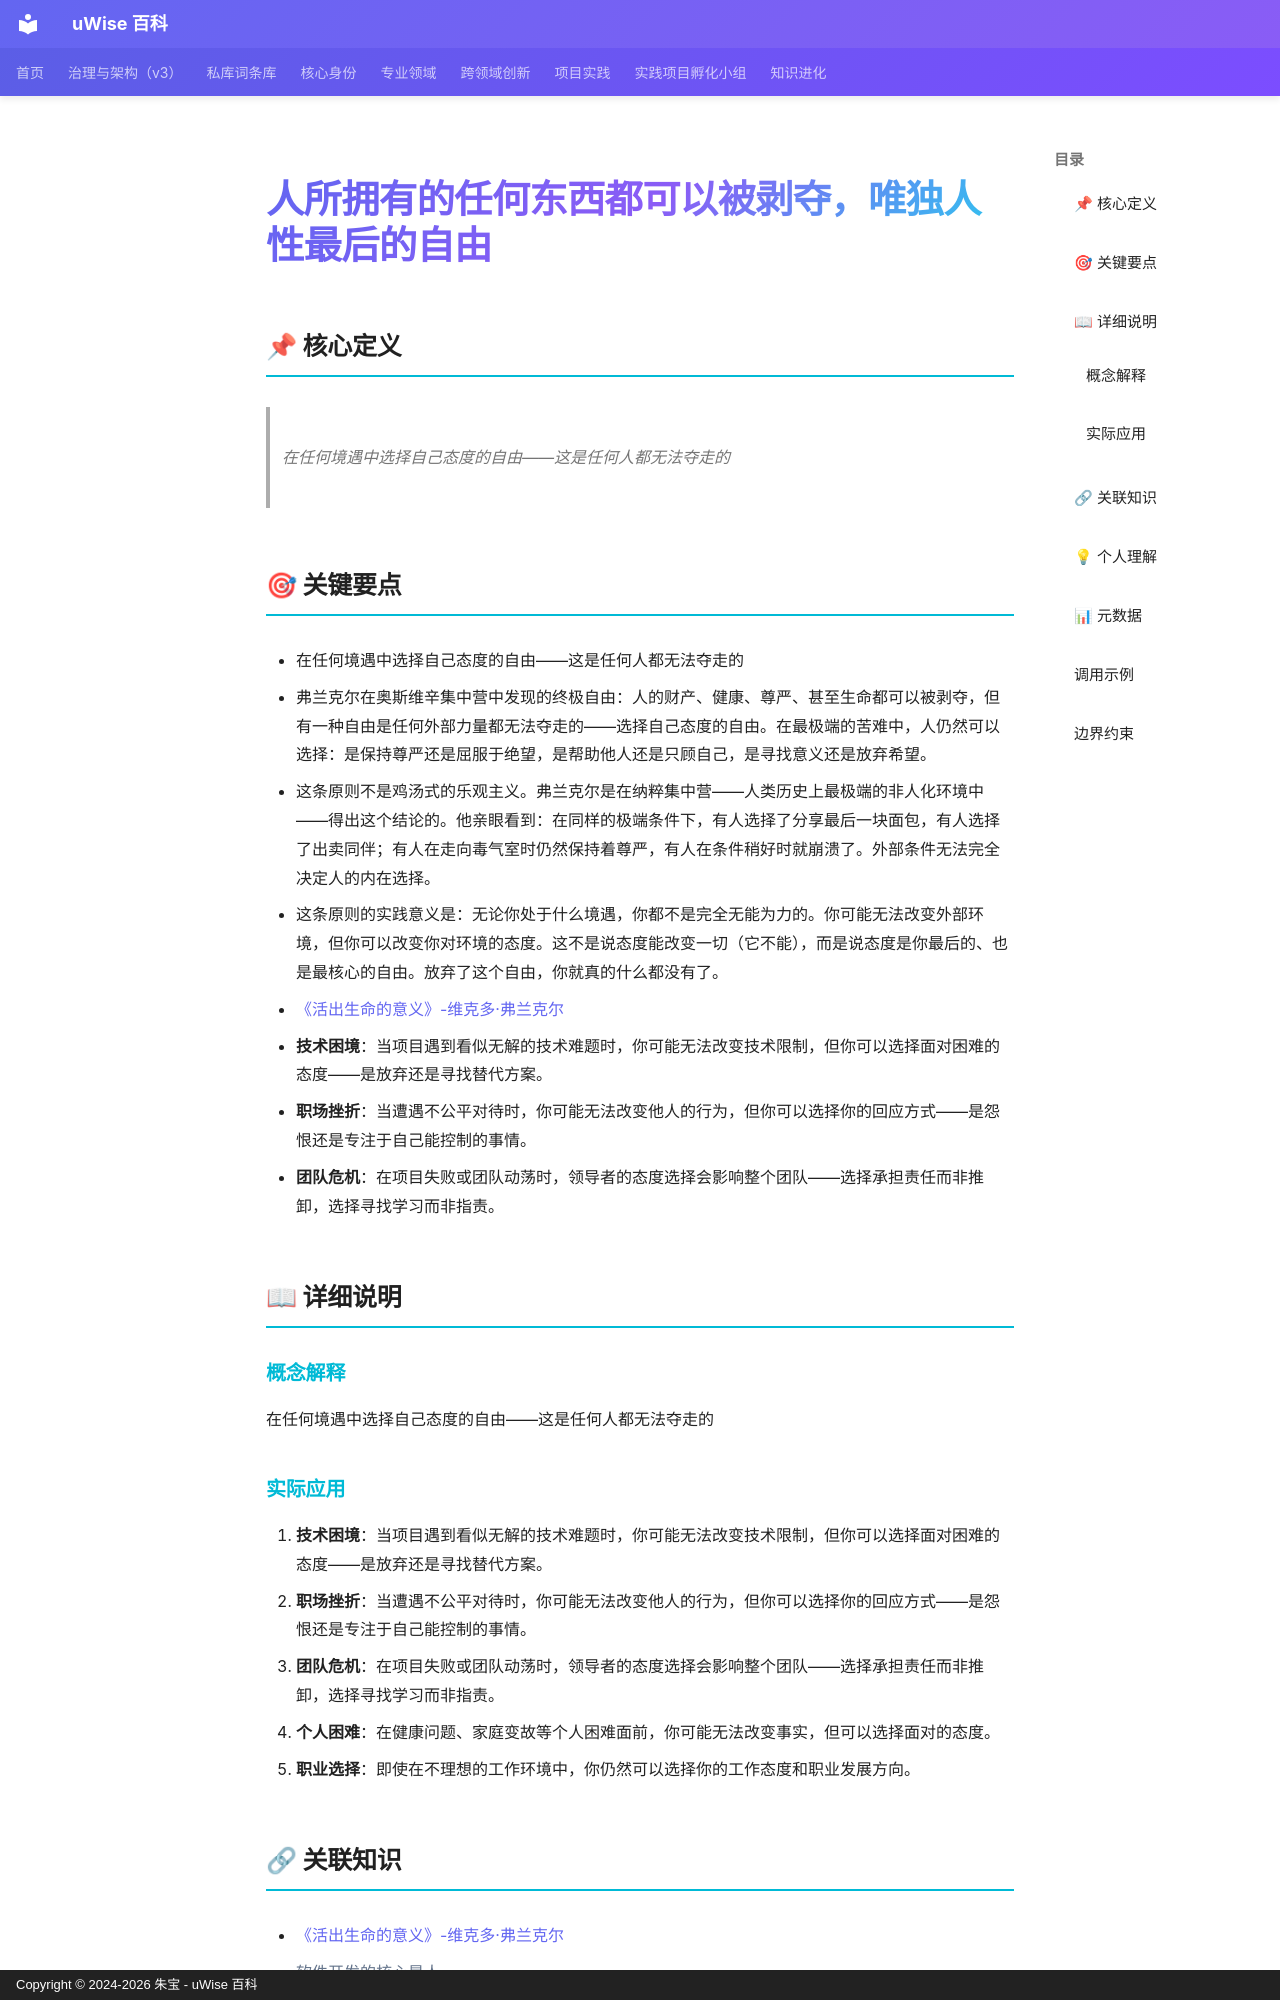

repository: zhubao315/uWise · page: vault-encyclopedia/entry-5777c601/index.html · generator: mkdocs · copyright: Copyright © 2024-2026 朱宝 - uWise 百科

---
title: "人所拥有的任何东西都可以被剥夺，唯独人性最后的自由"
description: "在任何境遇中选择自己态度的自由——这是任何人都无法夺走的"
---

# 人所拥有的任何东西都可以被剥夺，唯独人性最后的自由

## 📌 核心定义

> 在任何境遇中选择自己态度的自由——这是任何人都无法夺走的

## 🎯 关键要点

- 在任何境遇中选择自己态度的自由——这是任何人都无法夺走的
- 弗兰克尔在奥斯维辛集中营中发现的终极自由：人的财产、健康、尊严、甚至生命都可以被剥夺，但有一种自由是任何外部力量都无法夺走的——选择自己态度的自由。在最极端的苦难中，人仍然可以选择：是保持尊严还是屈服于绝望，是帮助他人还是只顾自己，是寻找意义还是放弃希望。
- 这条原则不是鸡汤式的乐观主义。弗兰克尔是在纳粹集中营——人类历史上最极端的非人化环境中——得出这个结论的。他亲眼看到：在同样的极端条件下，有人选择了分享最后一块面包，有人选择了出卖同伴；有人在走向毒气室时仍然保持着尊严，有人在条件稍好时就崩溃了。外部条件无法完全决定人的内在选择。
- 这条原则的实践意义是：无论你处于什么境遇，你都不是完全无能为力的。你可能无法改变外部环境，但你可以改变你对环境的态度。这不是说态度能改变一切（它不能），而是说态度是你最后的、也是最核心的自由。放弃了这个自由，你就真的什么都没有了。
- [《活出生命的意义》-维克多·弗兰克尔](../entry-deddd3bf/)
- **技术困境**：当项目遇到看似无解的技术难题时，你可能无法改变技术限制，但你可以选择面对困难的态度——是放弃还是寻找替代方案。
- **职场挫折**：当遭遇不公平对待时，你可能无法改变他人的行为，但你可以选择你的回应方式——是怨恨还是专注于自己能控制的事情。
- **团队危机**：在项目失败或团队动荡时，领导者的态度选择会影响整个团队——选择承担责任而非推卸，选择寻找学习而非指责。

## 📖 详细说明

### 概念解释
在任何境遇中选择自己态度的自由——这是任何人都无法夺走的


### 实际应用

1. **技术困境**：当项目遇到看似无解的技术难题时，你可能无法改变技术限制，但你可以选择面对困难的态度——是放弃还是寻找替代方案。
2. **职场挫折**：当遭遇不公平对待时，你可能无法改变他人的行为，但你可以选择你的回应方式——是怨恨还是专注于自己能控制的事情。
3. **团队危机**：在项目失败或团队动荡时，领导者的态度选择会影响整个团队——选择承担责任而非推卸，选择寻找学习而非指责。
4. **个人困难**：在健康问题、家庭变故等个人困难面前，你可能无法改变事实，但可以选择面对的态度。
5. **职业选择**：即使在不理想的工作环境中，你仍然可以选择你的工作态度和职业发展方向。
